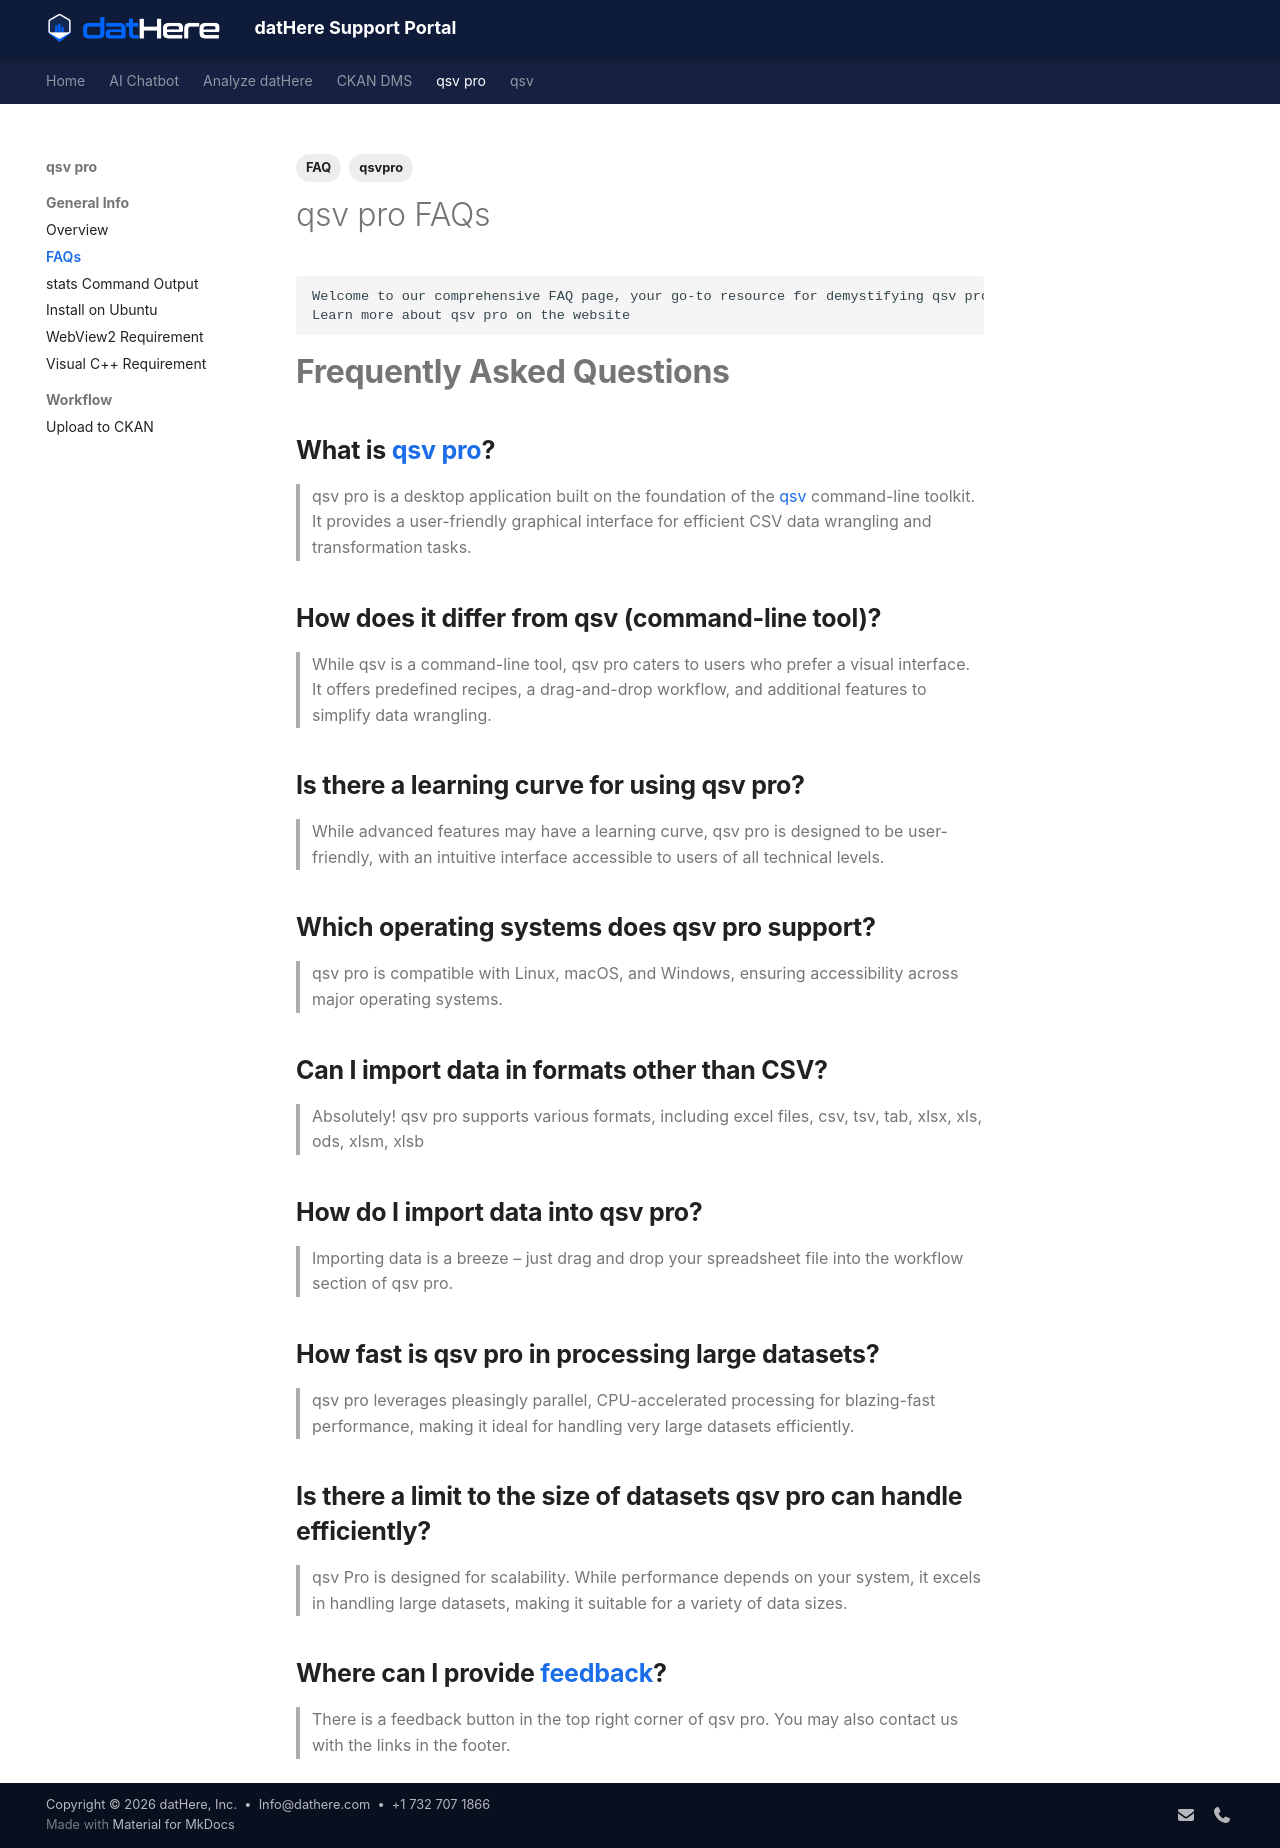

repository: a5dur/support-portal · page: qsv pro/General Info/qsv pro FAQs/index.html · generator: mkdocs

---
title: "qsv pro FAQs"
tags: ["qsvpro", "FAQ"]
created_at: 2024-02-23T13:20:22Z
updated_at: 2024-06-24T13:24:21Z
---

# qsv pro FAQs

```
Welcome to our comprehensive FAQ page, your go-to resource for demystifying qsv pro
Learn more about qsv pro on the website
```

# **Frequently Asked Questions**

## **What is [qsv pro](http://qsvpro.dathere.com)?**

> qsv pro is a desktop application built on the foundation of the [qsv](https://github.com/jqnatividad/qsv) command-line toolkit. It provides a user-friendly graphical interface for efficient CSV data wrangling and transformation tasks.

## **How does it differ from qsv (command-line tool)?**

> While qsv is a command-line tool, qsv pro caters to users who prefer a visual interface. It offers predefined recipes, a drag-and-drop workflow, and additional features to simplify data wrangling.

## **Is there a learning curve for using qsv pro?**

> While advanced features may have a learning curve, qsv pro is designed to be user-friendly, with an intuitive interface accessible to users of all technical levels.

## **Which operating systems does qsv pro support?**

> qsv pro is compatible with Linux, macOS, and Windows, ensuring accessibility across major operating systems.

## **Can I import data in formats other than CSV?**

> Absolutely! qsv pro supports various formats, including excel files, csv, tsv, tab, xlsx, xls, ods, xlsm, xlsb

## **How do I import data into qsv pro?**

> Importing data is a breeze – just drag and drop your spreadsheet file into the workflow section of qsv pro.

## **How fast is qsv pro in processing large datasets?**

> qsv pro leverages pleasingly parallel, CPU-accelerated processing for blazing-fast performance, making it ideal for handling very large datasets efficiently.

## **Is there a limit to the size of datasets qsv pro can handle efficiently?**

> qsv Pro is designed for scalability. While performance depends on your system, it excels in handling large datasets, making it suitable for a variety of data sizes.

## **Where can I provide [feedback](https://dathere.com/qsv-feedback-form/)?**

> There is a feedback button in the top right corner of qsv pro. You may also contact us with the links in the footer.
